Run: headless pygame with SDL's dummy video driver; simulated clock (each Clock.tick advances the game by its frame time, no real sleeping); random seed 0; keys injected as events and as key.get_pressed() state; no mouse input.
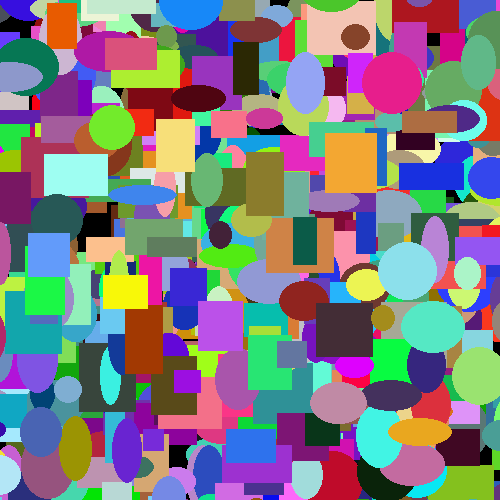
Frame 1 of 4 · flips 1–60 · no input
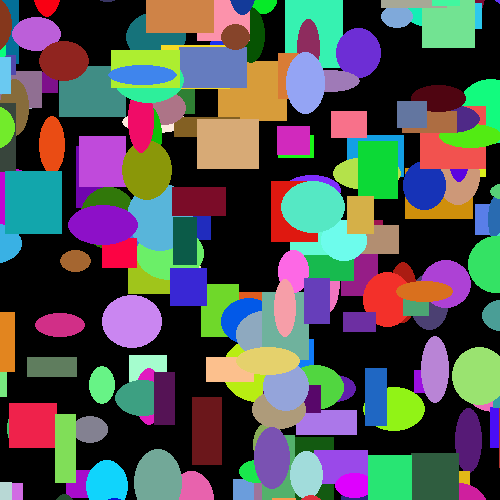
Frame 2 of 4 · flips 61–180 · tapped SPACE, RETURN · held RIGHT (→), D
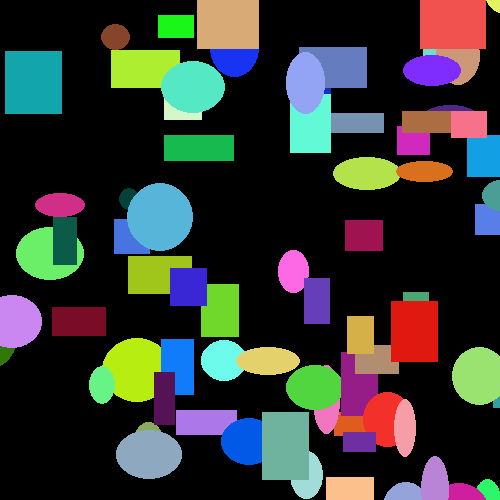
Frame 3 of 4 · flips 181–300 · held DOWN (↓), S
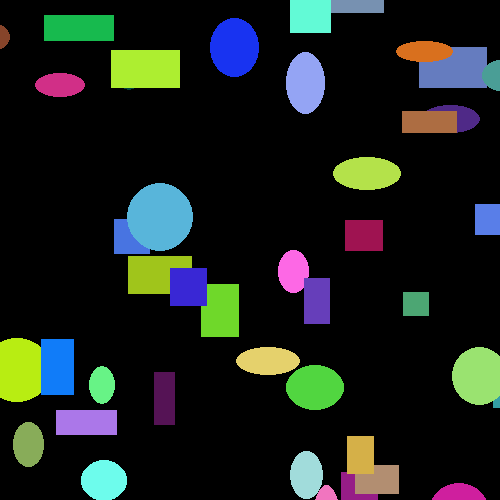
Frame 4 of 4 · flips 301–420 · held LEFT (←), A, UP (↑), W

The pygame program that drew these frames:

import pygame
import random

# colors
BLACK = (0, 0, 0)
WHITE = (255, 255, 255)
GREEN = (0, 255, 0)
RED = (255, 0, 0)

class Rectangle():
    def __init__(self):
        self.x = random.randint(0, 500)
        self.y = random.randint(0, 500)
        self.height = random.randint(20, 70)
        self.width = random.randint(20, 70)
        self.change_x = random.randint(-3, 3)
        self.change_y = random.randint(-3, 3)
        self.color = (random.randint(0, 255), random.randint(0, 255), random.randint(0, 255))

    def draw(self):
        x = self.x
        y = self.y
        width = self.width
        height = self.height
        color = self.color
        pygame.draw.rect(screen, color, (x, y, width, height))

    def move(self):
        self.x -= self.change_x
        self.y -= self.change_y

class Ellipse(Rectangle):
    def draw(self):
        x = self.x
        y = self.y
        width = self.width
        height = self.height
        color = self.color
        pygame.draw.ellipse(screen, color,(x, y, width, height))


pygame.init()

# Set the width and height of the screen [width, height]
size = (500, 500)
screen = pygame.display.set_mode(size)
pygame.display.set_caption("figure")

# Loop until the user clicks the close button.
done = False

# Used to manage how fast the screen updates
clock = pygame.time.Clock()

my_list = []
for i in range(500):
    my_object = Rectangle()
    my_list.append(my_object)
    my_object = Ellipse()
    my_list.append(my_object)


# -------- Main Program Loop -----------
while not done:
    # --- Main event loop
    for event in pygame.event.get():
        if event.type == pygame.QUIT:
            done = True

    # background image.
    screen.fill(BLACK)

    # --- Drawing code should go here
    for i in my_list:
        i.draw()
        i.move()

    # --- Go ahead and update the screen with what we've drawn.
    pygame.display.flip()

    # --- Limit to 60 frames per second
    clock.tick(60)

# Close the window and quit.
pygame.quit()
